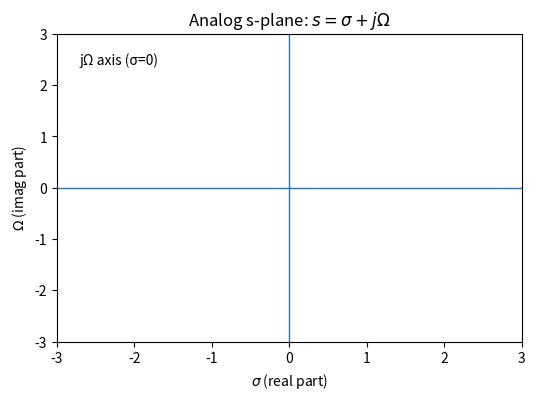
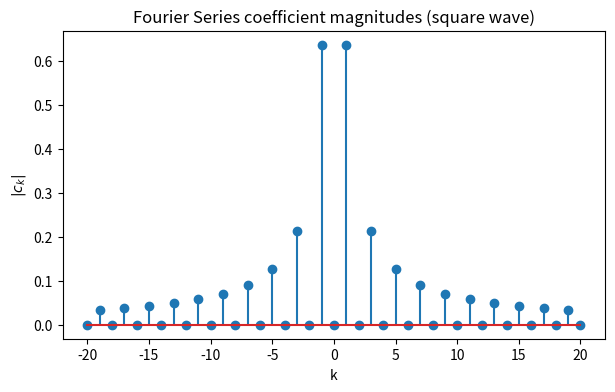
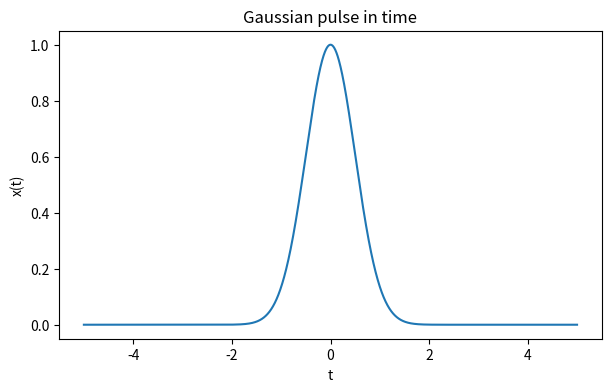
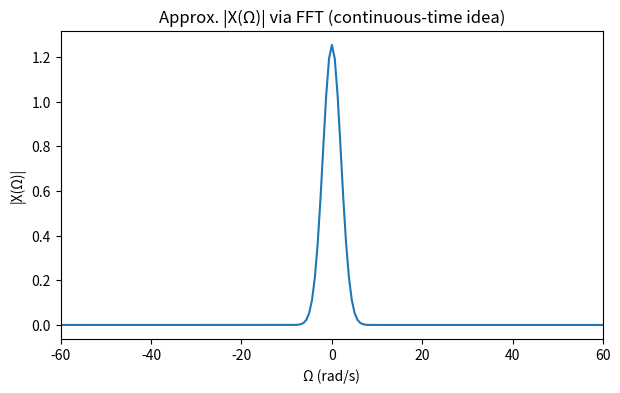
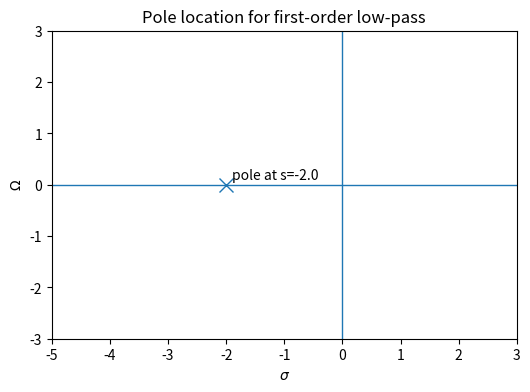
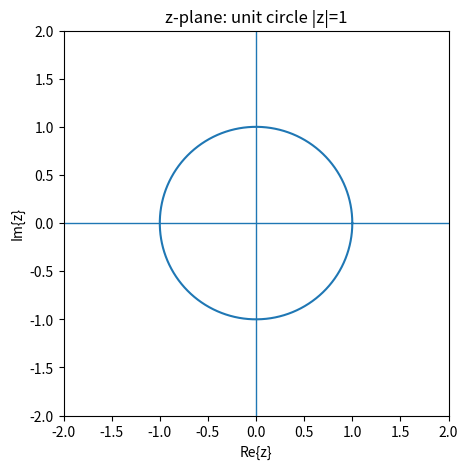
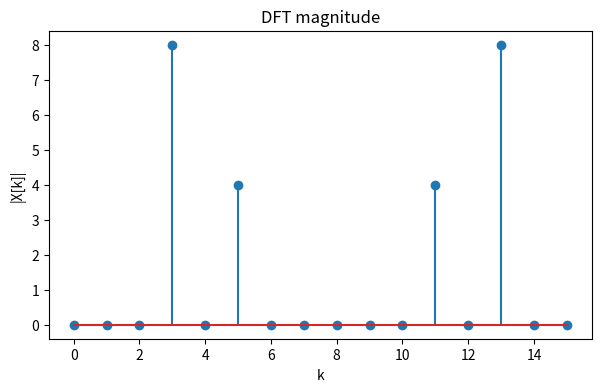
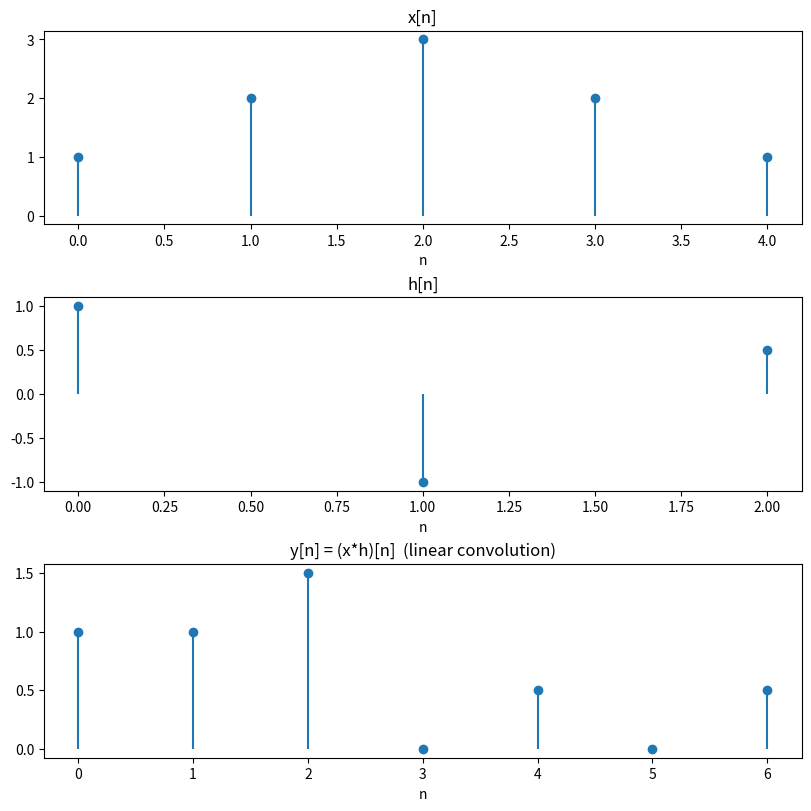
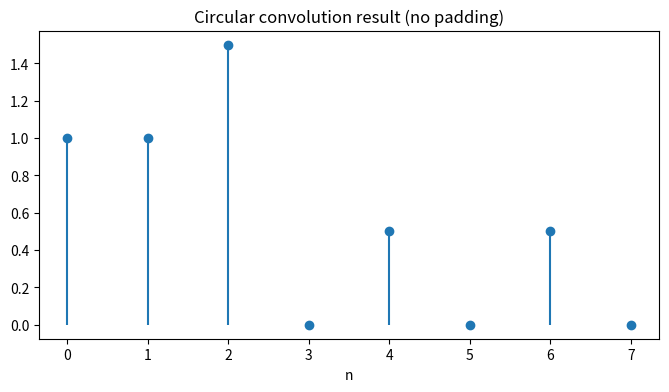

Write Python code to recreate these figures, in order. (Note: this script raises an exception after producing the figures.)
import numpy as np
import matplotlib.pyplot as plt

# For reproducibility
rng = np.random.default_rng(0)

# Helper: nicer plots
def stem(ax, n, x, **kwargs):
    ax.vlines(n, 0, x, **kwargs)
    ax.plot(n, x, 'o', **kwargs)


# Visualize the s-plane and the jΩ axis
fig, ax = plt.subplots(figsize=(6,4))
ax.axhline(0, linewidth=1)
ax.axvline(0, linewidth=1)
ax.set_xlabel(r"$\sigma$ (real part)")
ax.set_ylabel(r"$\Omega$ (imag part)")
ax.set_title("Analog s-plane: $s = \sigma + j\Omega$")
ax.text(0.05, 0.9, "jΩ axis (σ=0)", transform=ax.transAxes)
ax.set_xlim(-3, 3)
ax.set_ylim(-3, 3)
plt.show()


# Periodic square wave over one period
T0 = 2.0
Omega0 = 2*np.pi/T0

# Dense time grid over one period
t = np.linspace(0, T0, 5000, endpoint=False)
x = np.where(t < T0/2, 1.0, -1.0)  # 50% duty square wave

# Compute c_k numerically for a range of k
K = 20
ck = []
ks = np.arange(-K, K+1)
for k in ks:
    ck_k = (1/T0) * np.trapz(x * np.exp(-1j*k*Omega0*t), t)
    ck.append(ck_k)
ck = np.array(ck)

# Plot magnitude of coefficients
fig, ax = plt.subplots(figsize=(7,4))
ax.stem(ks, np.abs(ck))
ax.set_xlabel("k")
ax.set_ylabel(r"$|c_k|$")
ax.set_title("Fourier Series coefficient magnitudes (square wave)")
plt.show()


# Gaussian pulse in time
t = np.linspace(-5, 5, 4096, endpoint=False)
dt = t[1]-t[0]
sigma_t = 0.5
x = np.exp(-(t**2)/(2*sigma_t**2))

# Compute approximate Fourier transform via FFT (frequency axis in rad/s)
X = np.fft.fftshift(np.fft.fft(np.fft.ifftshift(x))) * dt  # scale for integral approx
omega = np.fft.fftshift(np.fft.fftfreq(len(t), d=dt)) * 2*np.pi

fig, ax = plt.subplots(figsize=(7,4))
ax.plot(t, x)
ax.set_title("Gaussian pulse in time")
ax.set_xlabel("t")
ax.set_ylabel("x(t)")
plt.show()

fig, ax = plt.subplots(figsize=(7,4))
ax.plot(omega, np.abs(X))
ax.set_title("Approx. |X(Ω)| via FFT (continuous-time idea)")
ax.set_xlabel("Ω (rad/s)")
ax.set_ylabel("|X(Ω)|")
ax.set_xlim(-60, 60)
plt.show()


# Plot a simple pole in the s-plane for a first-order low-pass
omega_c = 2.0
pole = -omega_c + 0j

fig, ax = plt.subplots(figsize=(6,4))
ax.axhline(0, linewidth=1)
ax.axvline(0, linewidth=1)
ax.plot(np.real(pole), np.imag(pole), 'x', markersize=10)
ax.text(np.real(pole)+0.1, np.imag(pole)+0.1, f"pole at s={pole.real:.1f}")
ax.set_xlabel(r"$\sigma$")
ax.set_ylabel(r"$\Omega$")
ax.set_title("Pole location for first-order low-pass")
ax.set_xlim(-5, 3)
ax.set_ylim(-3, 3)
plt.show()


# Visualize the z-plane and the unit circle
theta = np.linspace(0, 2*np.pi, 400)
unit_x = np.cos(theta)
unit_y = np.sin(theta)

fig, ax = plt.subplots(figsize=(5,5))
ax.axhline(0, linewidth=1)
ax.axvline(0, linewidth=1)
ax.plot(unit_x, unit_y)
ax.set_aspect('equal', 'box')
ax.set_xlim(-2, 2)
ax.set_ylim(-2, 2)
ax.set_title("z-plane: unit circle |z|=1")
ax.set_xlabel("Re{z}")
ax.set_ylabel("Im{z}")
plt.show()


# Demonstrate: DFT equals Z-transform evaluated at unit-circle roots of unity
N = 16
n = np.arange(N)
x = np.cos(2*np.pi*3*n/N) + 0.5*np.sin(2*np.pi*5*n/N)  # a simple discrete signal

# DFT via numpy
X_dft = np.fft.fft(x)

# "Z-transform evaluation" on unit circle points z_k = exp(j2πk/N)
k = np.arange(N)
z_k = np.exp(1j*2*np.pi*k/N)
X_z = np.array([np.sum(x * (zk**(-n))) for zk in z_k])

# Compare
max_err = np.max(np.abs(X_dft - X_z))
max_err


# Plot magnitude spectra
fig, ax = plt.subplots(figsize=(7,4))
ax.stem(np.arange(N), np.abs(X_dft))
ax.set_xlabel("k")
ax.set_ylabel("|X[k]|")
ax.set_title("DFT magnitude")
plt.show()


x = np.array([1, 2, 3, 2, 1], dtype=float)
h = np.array([1, -1, 0.5], dtype=float)

y_time = np.convolve(x, h, mode='full')

N = 1
while N < len(x) + len(h) - 1:
    N *= 2  # convenient power of two for FFT (not required for DFT)

X = np.fft.fft(x, N)
H = np.fft.fft(h, N)
Y = X * H
y_freq = np.fft.ifft(Y).real  # should be (close to) real

# Compare first L samples where L = len(x)+len(h)-1
L = len(x)+len(h)-1
err = np.max(np.abs(y_time - y_freq[:L]))

y_time, y_freq[:L], err


# Plot the sequences and results
fig, axes = plt.subplots(3, 1, figsize=(8, 8), constrained_layout=True)

n_x = np.arange(len(x))
n_h = np.arange(len(h))
n_y = np.arange(len(y_time))

stem(axes[0], n_x, x)
axes[0].set_title("x[n]")
axes[0].set_xlabel("n")

stem(axes[1], n_h, h)
axes[1].set_title("h[n]")
axes[1].set_xlabel("n")

stem(axes[2], n_y, y_time)
axes[2].set_title("y[n] = (x*h)[n]  (linear convolution)")
axes[2].set_xlabel("n")

plt.show()


N = 8  # intentionally too small (no padding)
X = np.fft.fft(x, N)
H = np.fft.fft(h, N)
y_circ = np.fft.ifft(X*H).real  # length N circular conv result

fig, ax = plt.subplots(figsize=(8,4))
stem(ax, np.arange(N), y_circ)
ax.set_title("Circular convolution result (no padding)")
ax.set_xlabel("n")
plt.show()

# Compare to linear conv truncated/wrapped to length N
y_lin = y_time
y_wrap = np.zeros(N)
for i, val in enumerate(y_lin):
    y_wrap[i % N] += val

np.max(np.abs(y_wrap - y_circ))


def dft_naive(x):
    x = np.asarray(x, dtype=complex)
    N = x.size
    n = np.arange(N)
    k = n.reshape((N, 1))
    W = np.exp(-1j * 2*np.pi * k * n / N)
    return W @ x

# Moderate size for demonstration (keep it small enough to run quickly)
N = 2^8192
x = rng.standard_normal(N)

# Time naive DFT
import time
t0 = time.perf_counter()
Xn = dft_naive(x)
t1 = time.perf_counter()

# Time FFT
t2 = time.perf_counter()
Xf = np.fft.fft(x)
t3 = time.perf_counter()

max_err = np.max(np.abs(Xn - Xf))
print(f'naive DFT time = {t1-t0}, FFT time = {t3-t2}, max error = {max_err}, speedup = {(t1-t0)/(t3-t2)}')

